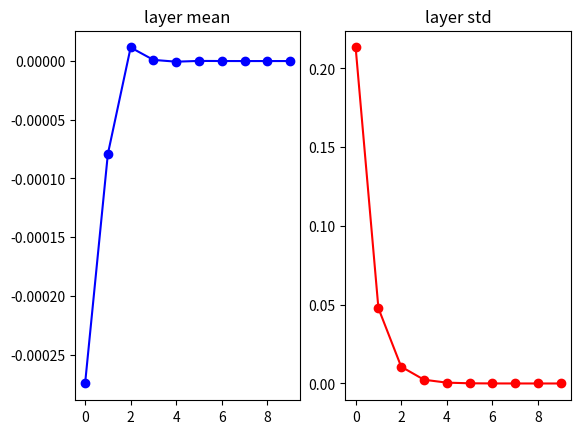
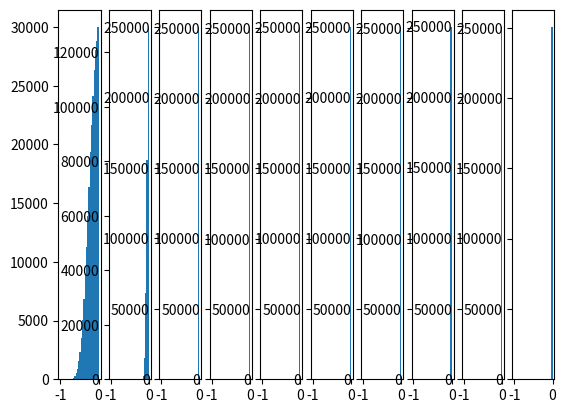

The matplotlib source for these figures, in order:
import numpy as np
import matplotlib.pyplot as plt
# Assume some unit gaussian 10-D input data
D = np.random.randn(1000,500)
hidden_layer_sizes = [500]*10 #[500, 500, 500, 500, 500, 500, 500, 500, 500, 500]
nonlinearities = ["tanh"]*len(hidden_layer_sizes)
act = {"relu":lambda x:np.maximum(0,x), "tanh":lambda x:np.tanh(x)}
Hs = {}
for i in range(len(hidden_layer_sizes)):
    X = D if i == 0 else Hs[i-1] #input at this layer
    print("X:",X.shape)
    fan_in = X.shape[1]
    fan_out = hidden_layer_sizes[i]
    W = np.random.randn(fan_in,fan_out)*0.01#/np.sqrt(fan_in) # layer initialization
    print("W:",W.shape)
    H = np.dot(X,W) # matrix multiply
    print(H.shape)
    H = act[nonlinearities[i]](H) # nonlinearilty
    Hs[i] = H # cache result on this layer
# loook at distribution at each layer
print("input layer had mean {} and std {}".format(np.mean(D),np.std(D)))
layer_means = [np.mean(H) for i,H in Hs.items()]
layer_stds = [np.std(H) for i,H in Hs.items()]
for i,H in Hs.items():
    print("hidden layer {} had mean {} and std {}".format(i+1,layer_means[i],layer_stds[i]))
# plot the mean and standard deviation
plt.figure()
plt.subplot(121)
plt.plot(Hs.keys(),layer_means,"ob-")
plt.title("layer mean")
plt.subplot(122)
plt.plot(Hs.keys(),layer_stds,"or-")
plt.title("layer std")
#plt.show()

#plot the distribution
plt.figure()
for i,H in Hs.items():
    plt.subplot(1,len(Hs),i+1)
    plt.hist(H.ravel(),30,range(-1,1))
plt.show()
